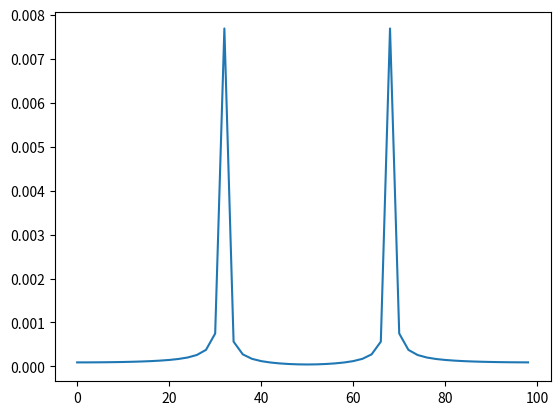

This chart was generated by the following Python code:
import scipy.fftpack
import numpy as np
import matplotlib.pyplot as plt


def line_to_fft(line):
    # no need for get the hz, just get the fft
    yf = scipy.fftpack.fft(line)
    # get the fft data
    yf = np.abs(yf[0:len(line)]) * 2 / (128 * len(line))
    return yf


if __name__ == '__main__':
    # get a data with a sine wave
    x = np.arange(0, 100, 2)
    y = np.sin(x)
    # convert the data to fft
    fft_y = line_to_fft(y)
    # plot the data
    plt.plot(x, fft_y)
    plt.show()
